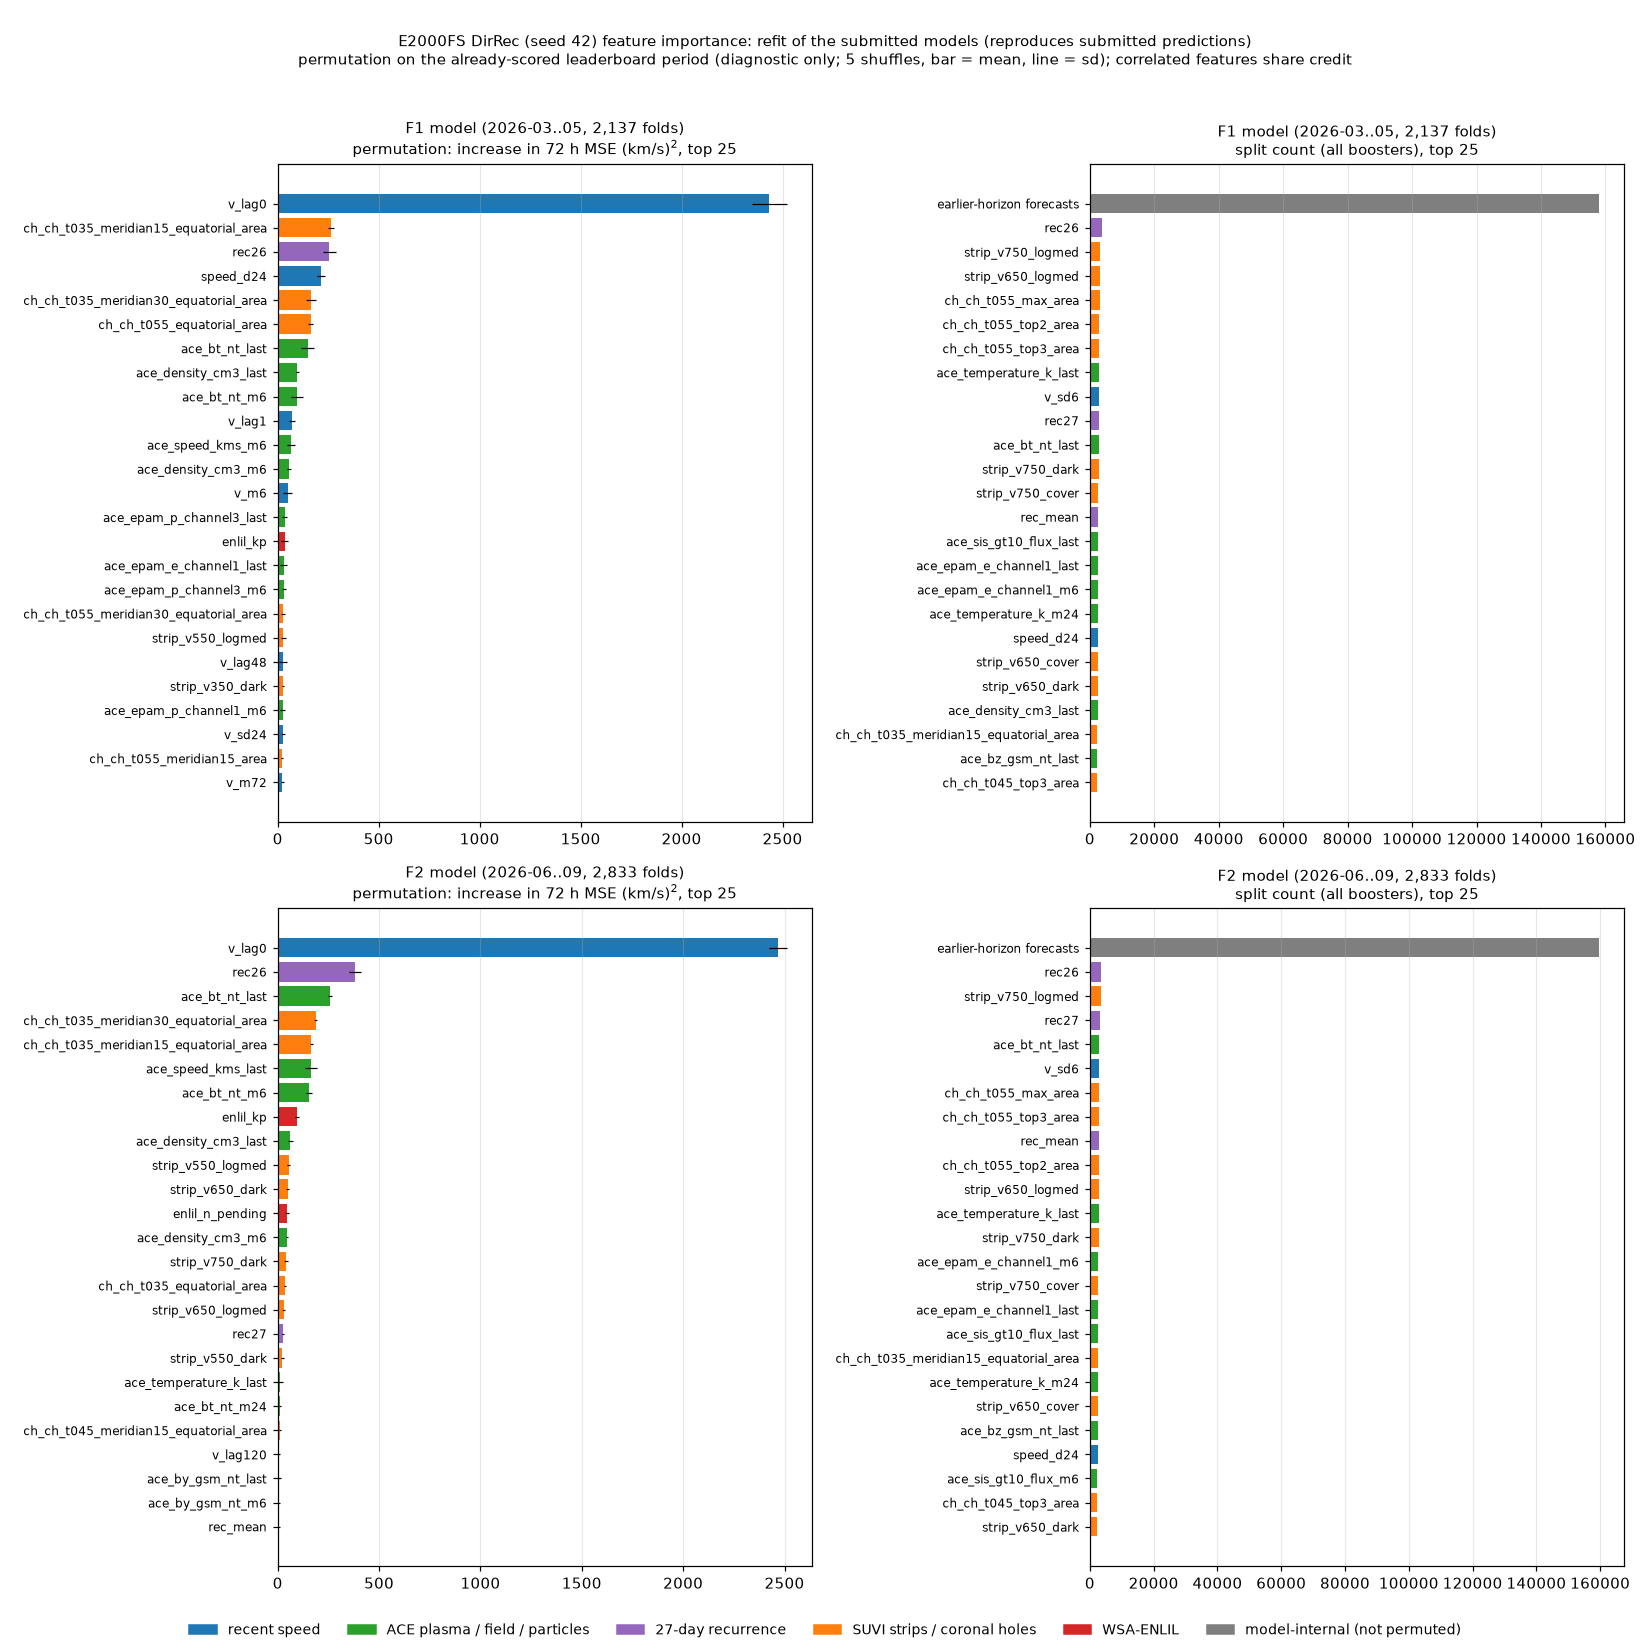

Values plotted in this chart, from the file beside it:
stage, feature, kind, split_count, perm_delta_mse_mean, perm_delta_mse_sd
f1, v_lag0, recent speed, 1666, 2433, 87.08
f1, v_lag1, recent speed, 865, 72.19, 15.46
f1, v_lag3, recent speed, 696, 8.727, 10.27
f1, v_lag6, recent speed, 691, 2.1, 7.619
f1, v_lag12, recent speed, 576, 4.245, 2.872
f1, v_lag24, recent speed, 941, 14.04, 16.84
f1, v_lag48, recent speed, 1602, 26.43, 19.15
f1, v_lag72, recent speed, 1518, 0.2885, 13.75
f1, v_lag120, recent speed, 1927, 10.95, 5.674
f1, v_m6, recent speed, 446, 48.96, 20.58
f1, v_sd6, recent speed, 2859, 7.895, 7.32
f1, v_m24, recent speed, 392, 4.496, 9.037
f1, v_sd24, recent speed, 1953, 24.36, 9.666
f1, v_m72, recent speed, 891, 22.56, 8.7
f1, v_sd72, recent speed, 1181, 10.72, 9.586
f1, ace_speed_kms_last, ACE plasma / field / particles, 495, 1.46, 23.08
f1, ace_speed_kms_m6, ACE plasma / field / particles, 497, 67.79, 19.77
f1, ace_speed_kms_m24, ACE plasma / field / particles, 360, 21.8, 6.161
f1, ace_density_cm3_last, ACE plasma / field / particles, 2372, 97.16, 8.047
f1, ace_density_cm3_m6, ACE plasma / field / particles, 2308, 56.39, 10.68
f1, ace_density_cm3_m24, ACE plasma / field / particles, 1690, -6.254, 11.89
f1, ace_temperature_k_last, ACE plasma / field / particles, 2885, -42.88, 10.86
f1, ace_temperature_k_m6, ACE plasma / field / particles, 2160, -26.34, 9.543
f1, ace_temperature_k_m24, ACE plasma / field / particles, 2497, -0.6657, 15.69
f1, ace_bt_nt_last, ACE plasma / field / particles, 2848, 147.6, 31.67
f1, ace_bt_nt_m6, ACE plasma / field / particles, 2096, 93.57, 29.24
f1, ace_bt_nt_m24, ACE plasma / field / particles, 1774, -25.96, 14.85
f1, ace_bz_gsm_nt_last, ACE plasma / field / particles, 2329, 5.942, 7.66
f1, ace_bz_gsm_nt_m6, ACE plasma / field / particles, 2128, 17.12, 3.53
f1, ace_bz_gsm_nt_m24, ACE plasma / field / particles, 2055, -3.989, 6.868
f1, ace_by_gsm_nt_last, ACE plasma / field / particles, 1897, 4.132, 7.991
f1, ace_by_gsm_nt_m6, ACE plasma / field / particles, 1882, -15.84, 7.922
f1, ace_by_gsm_nt_m24, ACE plasma / field / particles, 2120, -12.89, 11.97
f1, ace_epam_e_channel1_last, ACE plasma / field / particles, 2619, 30.63, 16.99
f1, ace_epam_e_channel1_m6, ACE plasma / field / particles, 2600, 9.192, 7.457
f1, ace_epam_e_channel1_m24, ACE plasma / field / particles, 1912, 6.038, 5.542
f1, ace_epam_e_channel2_last, ACE plasma / field / particles, 2139, 9.052, 7.9
f1, ace_epam_e_channel2_m6, ACE plasma / field / particles, 2262, 9.694, 10.09
f1, ace_epam_e_channel2_m24, ACE plasma / field / particles, 1925, -2.759, 6.213
f1, ace_epam_p_channel1_last, ACE plasma / field / particles, 1586, 15.49, 7.142
f1, ace_epam_p_channel1_m6, ACE plasma / field / particles, 1372, 24.46, 11.01
f1, ace_epam_p_channel1_m24, ACE plasma / field / particles, 1296, -3.109, 3.417
f1, ace_epam_p_channel3_last, ACE plasma / field / particles, 1433, 35.08, 11.87
f1, ace_epam_p_channel3_m6, ACE plasma / field / particles, 1230, 30.41, 8.358
f1, ace_epam_p_channel3_m24, ACE plasma / field / particles, 1172, 15.44, 4.494
f1, ace_epam_p_channel5_last, ACE plasma / field / particles, 1811, -3.38, 6.067
f1, ace_epam_p_channel5_m6, ACE plasma / field / particles, 1784, 12.34, 10.87
f1, ace_epam_p_channel5_m24, ACE plasma / field / particles, 1254, -0.8789, 6.485
f1, ace_sis_gt10_flux_last, ACE plasma / field / particles, 2627, 0.7085, 5.367
f1, ace_sis_gt10_flux_m6, ACE plasma / field / particles, 2311, 6.114, 5.063
f1, ace_sis_gt10_flux_m24, ACE plasma / field / particles, 1881, 16.51, 5.694
f1, speed_d24, recent speed, 2418, 215.4, 19.16
f1, epam_p1_d6, ACE plasma / field / particles, 2190, -9.306, 5.074
f1, ch_ch_t035_area, SUVI strips / coronal holes, 1240, -3.601, 5.416
f1, ch_ch_t035_max_area, SUVI strips / coronal holes, 1535, -2.186, 9.907
f1, ch_ch_t035_top1_area, SUVI strips / coronal holes, 456, -3.072, 7.733
f1, ch_ch_t035_top2_area, SUVI strips / coronal holes, 2105, 22.46, 17.5
f1, ch_ch_t035_top3_area, SUVI strips / coronal holes, 1635, 4.525, 7.139
f1, ch_ch_t035_meridian15_area, SUVI strips / coronal holes, 1162, 21.07, 5.543
f1, ch_ch_t035_meridian15_equatorial_area, SUVI strips / coronal holes, 2352, 262.2, 14.05
... 210 more rows
